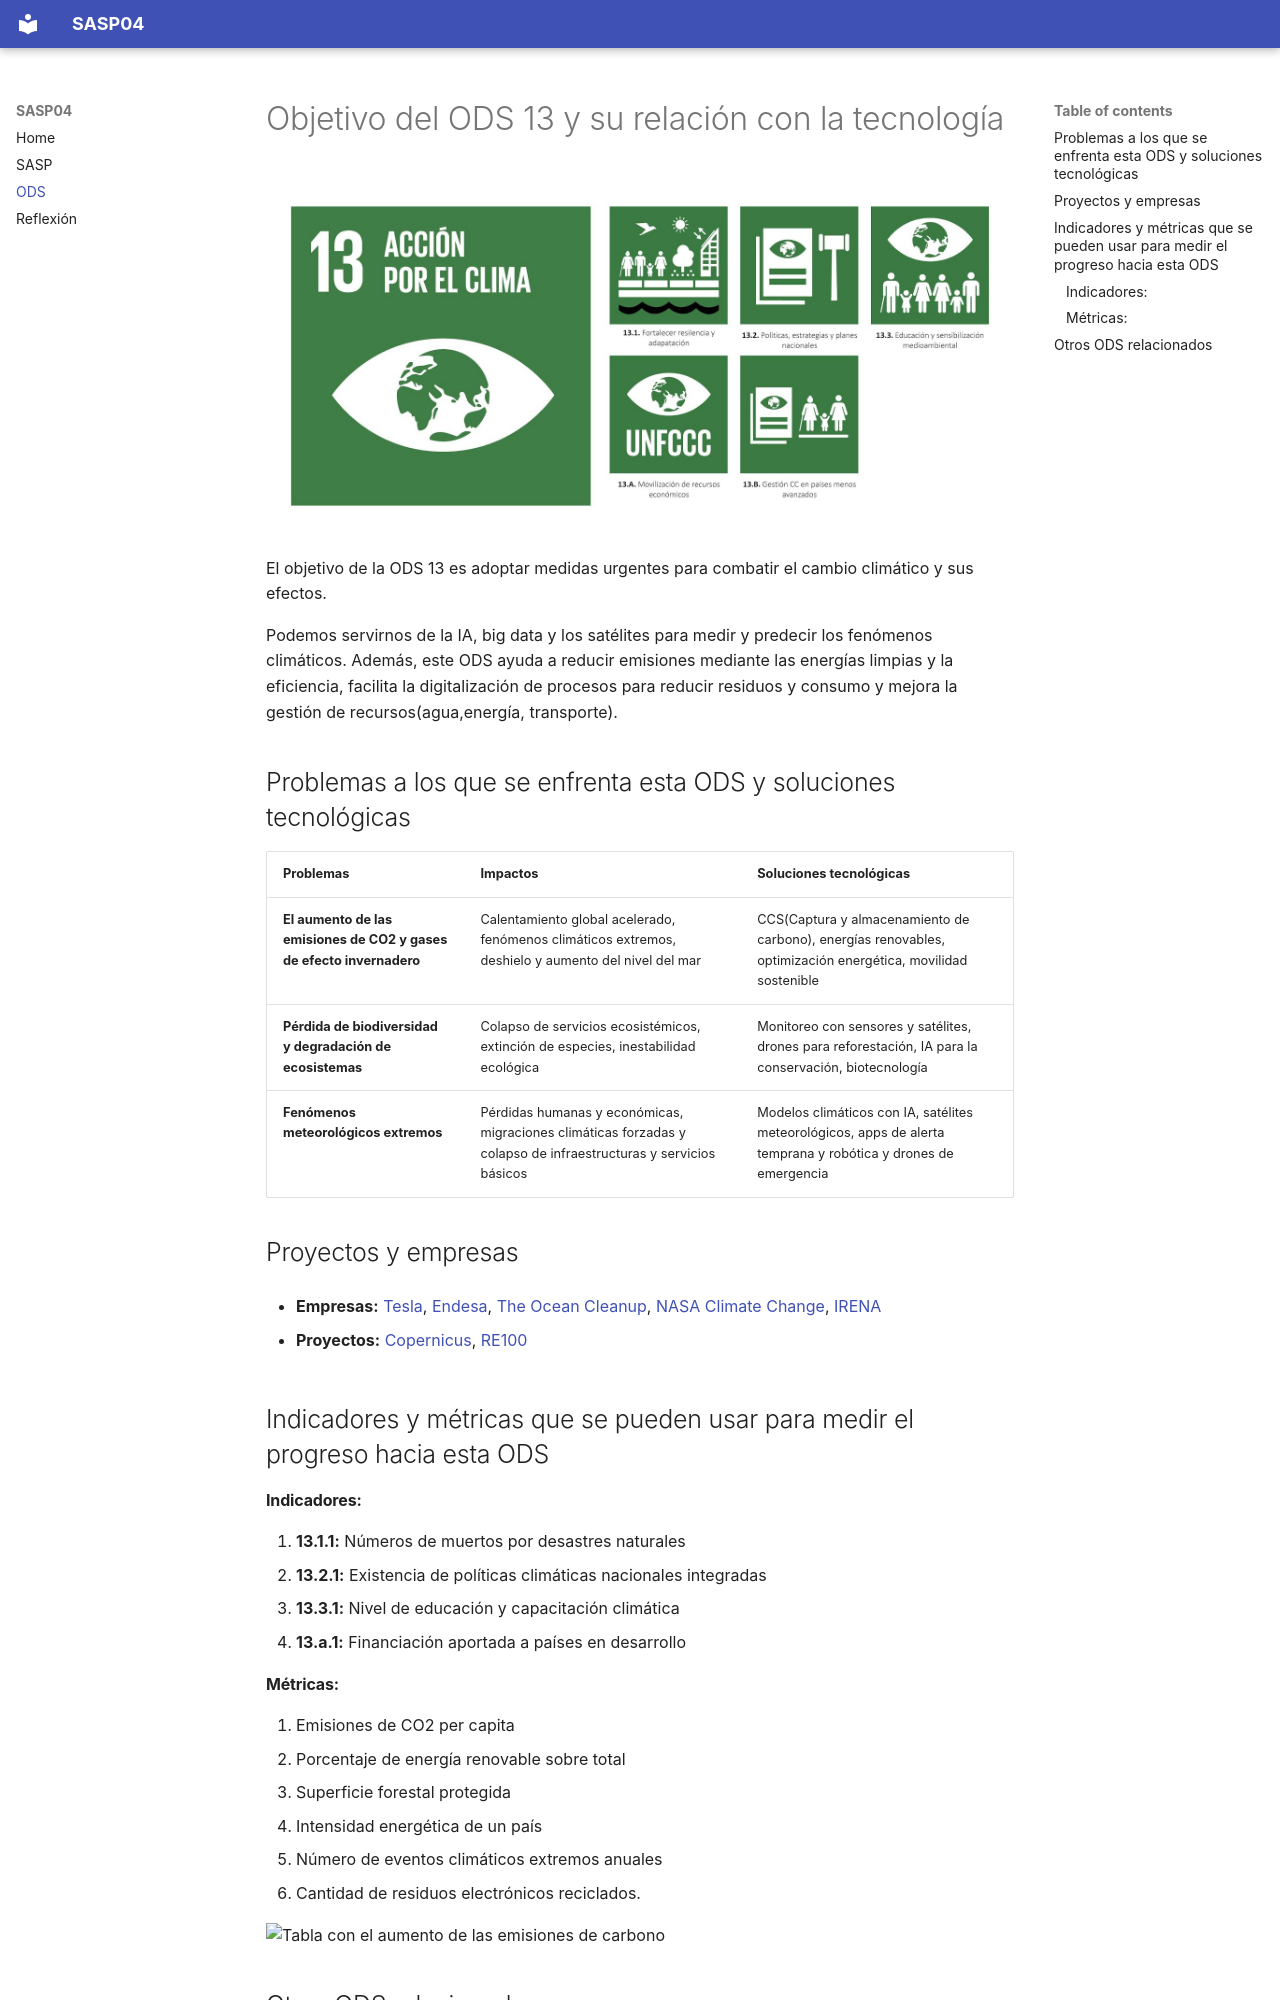

repository: smefrag2310/SASP04-Src · page: ods13-AccionPorElClima/index.html · generator: mkdocs

# Objetivo del ODS 13 y su relación con la tecnología

![Imagen de la ODS13](assets/ODS13.JPG)

El objetivo de la ODS 13 es adoptar medidas urgentes para combatir el cambio climático y sus efectos.

Podemos servirnos de la IA, big data y los satélites para medir y predecir los fenómenos climáticos. Además, este ODS ayuda a reducir emisiones mediante las energías limpias y  la eficiencia, facilita la digitalización de procesos para reducir residuos y consumo y mejora la gestión de recursos(agua,energía, transporte).

## Problemas a los que se enfrenta esta ODS y soluciones tecnológicas

| **Problemas** | **Impactos** | **Soluciones tecnológicas** |
| - | - | - |
| **El aumento de las emisiones de CO2 y gases de efecto invernadero** | Calentamiento global acelerado, fenómenos climáticos extremos, deshielo y aumento del nivel del mar | CCS(Captura y almacenamiento de carbono), energías renovables, optimización energética, movilidad sostenible |
| **Pérdida de biodiversidad y degradación de ecosistemas** | Colapso de servicios ecosistémicos, extinción de especies, inestabilidad ecológica | Monitoreo con sensores y satélites, drones para reforestación, IA para la conservación, biotecnología |
| **Fenómenos meteorológicos extremos** | Pérdidas humanas y económicas, migraciones climáticas forzadas y colapso de infraestructuras y servicios básicos | Modelos climáticos con IA, satélites meteorológicos, apps de alerta temprana y robótica y drones de emergencia |



## Proyectos y empresas

- **Empresas:** [Tesla](https://www.tesla.com/es_es), [Endesa](https://www.endesa.com/es), [The Ocean Cleanup](https://theoceancleanup.com/), [NASA Climate Change](https://climate.nasa.gov), [IRENA](https://www.irena.org)  

- **Proyectos:** [Copernicus](https://www.copernicus.eu), [RE100](https://www.there100.org/)

## Indicadores y métricas que se pueden usar para medir el progreso hacia esta ODS  

#### Indicadores:  

1. **13.1.1:** Números de muertos por desastres naturales
2. **13.2.1:** Existencia de políticas climáticas nacionales integradas
3. **13.3.1:** Nivel de educación y capacitación climática
4. **13.a.1:** Financiación aportada a países en desarrollo

#### Métricas:  

1. Emisiones de CO2 per capita
2. Porcentaje de energía renovable sobre total
3. Superficie forestal protegida
4. Intensidad energética de un país
5. Número de eventos climáticos extremos anuales
6. Cantidad de residuos electrónicos reciclados.

![Tabla con el aumento de las emisiones de carbono](assets\ods13_co2_example.png)
